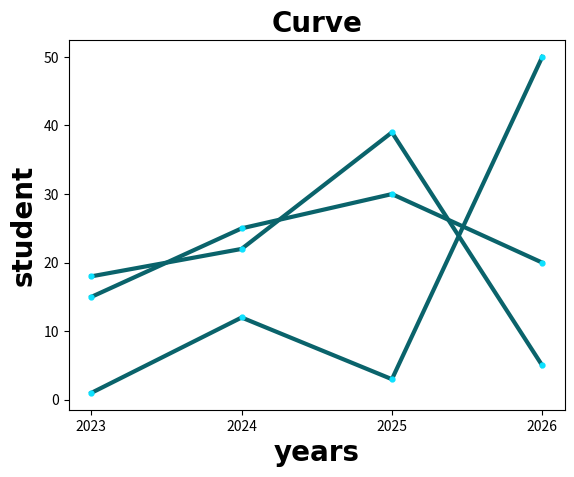

Write the Python code that produced this figure.
import matplotlib.pyplot as plt
import numpy as np

# x = [2023, 2024, 2025, 2026]
# y = [15, 25 ,30, 20]
# plt.plot(x,y)


x = np.array([2023, 2024, 2025, 2026])
y1 = np.array([15, 25 ,30, 20]) 
y2 = np.array([18, 22 ,39, 5]) 
y3 = np.array([1, 12 ,3, 50]) 

line_style = dict( marker = ".",
                markersize = 7,
                markerfacecolor = "#0DE1FF",
                markeredgecolor = "#0DE1FF",
                linestyle = "solid",
                linewidth = 3,
                color = "#0A636B")

font_style = dict(fontsize = 20,
                   family = "Arial",
                    fontweight = "bold")
                  
plt.title("Curve" , **font_style)
plt.xlabel("years" , **font_style)
plt.ylabel("student" , **font_style)

plt.plot(x, y1, **line_style)

plt.plot(x, y2, **line_style)
plt.plot(x, y3, **line_style)

plt.xticks(x)

plt.show()
